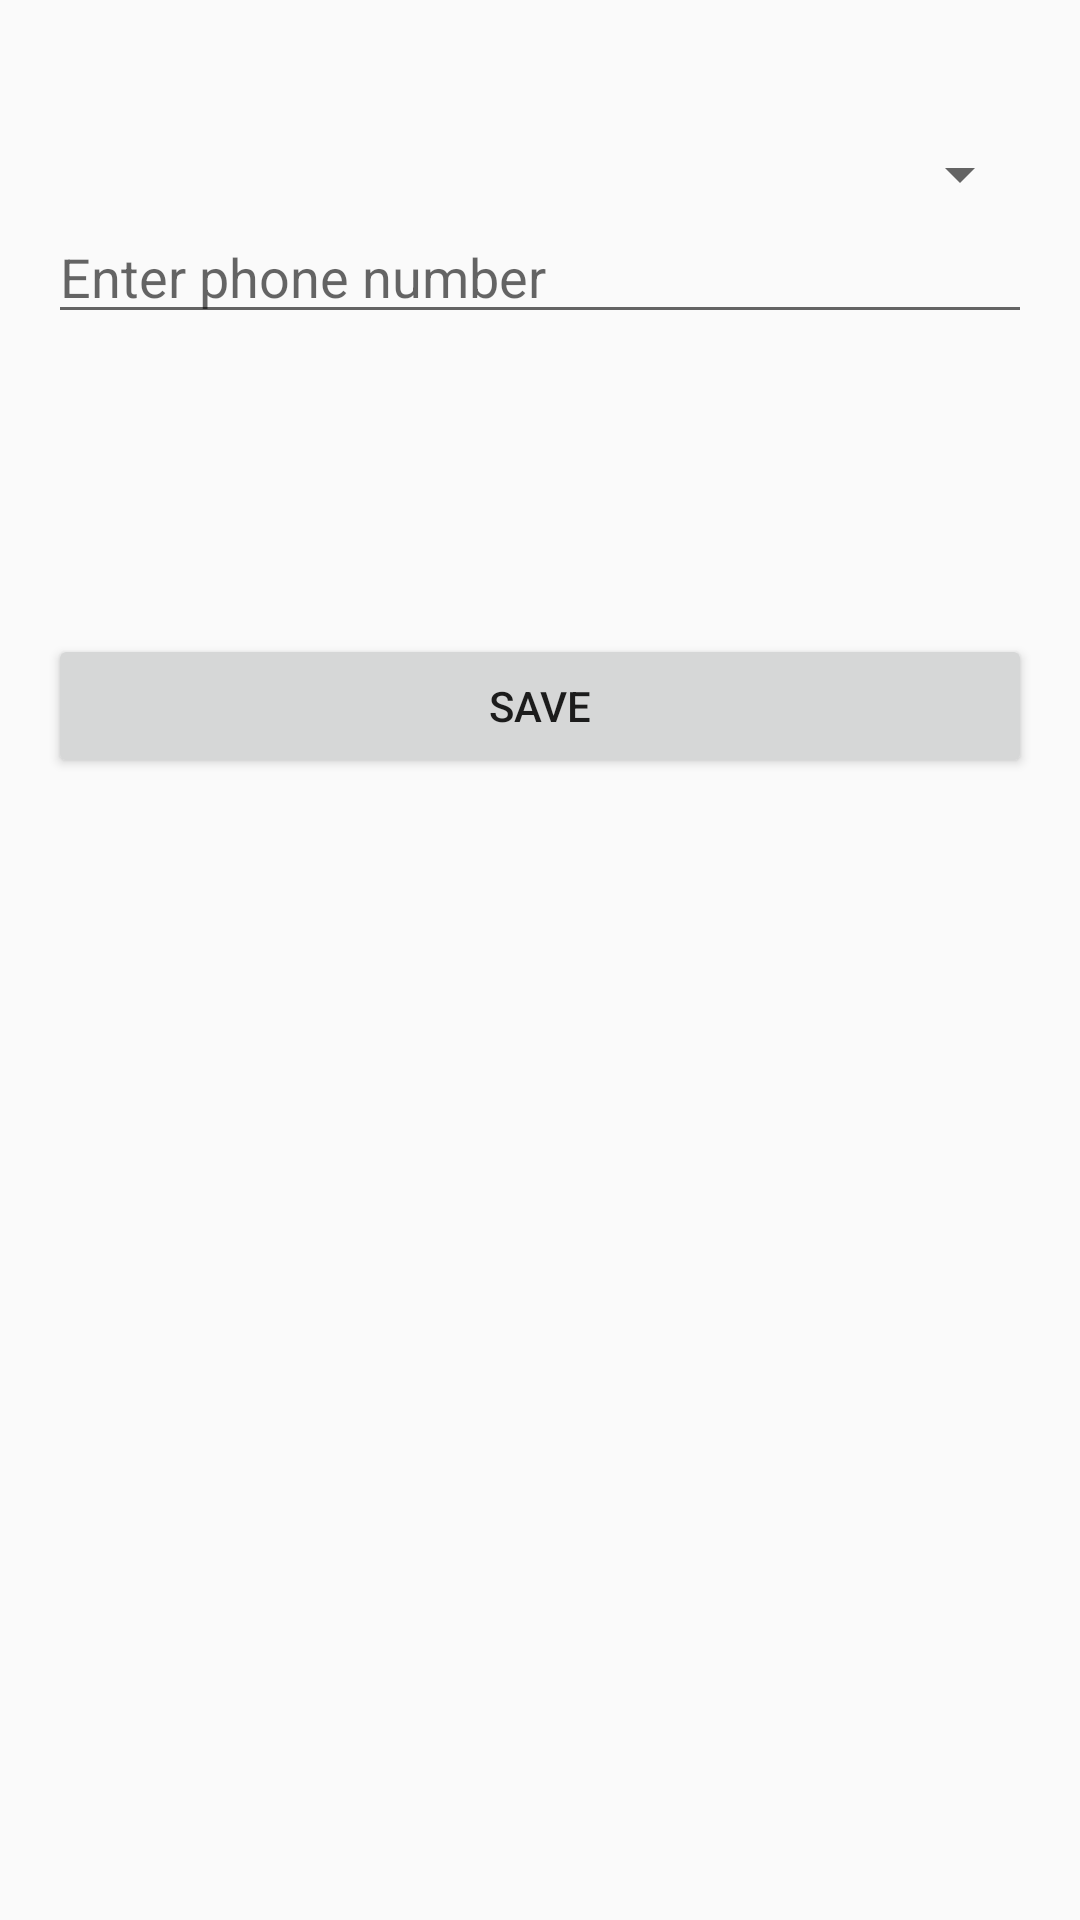

Here is an Android app screen rendered from its layout file. Give the layout XML and the strings, colors and styles it references.
<!-- AndroidManifest.xml: application theme Theme.AppCompat.Light.DarkActionBar -->
<!-- res/layout/fragment_setup.xml -->
<?xml version="1.0" encoding="utf-8"?>
<LinearLayout xmlns:android="http://schemas.android.com/apk/res/android"
    android:layout_width="match_parent"
    android:layout_height="match_parent"
    android:orientation="vertical"
    android:padding="16dp">

    <Spinner
        android:id="@+id/countryCodeSpinner"
        android:layout_width="match_parent"
        android:layout_height="wrap_content"
        android:layout_marginTop="30dp"/>

    <EditText
        android:id="@+id/phoneNumberEditText"
        android:layout_width="match_parent"
        android:layout_height="wrap_content"
        android:hint="@string/enter_phone_number" />

    <Button
        android:id="@+id/saveButton"
        android:layout_width="match_parent"
        android:layout_height="wrap_content"
        android:layout_marginTop="100dp"
        android:text="@string/save" />

</LinearLayout>
<!-- resources referenced by this layout -->
<resources>
  <string name="enter_phone_number">Enter phone number</string>
  <string name="save">Save</string>
</resources>
